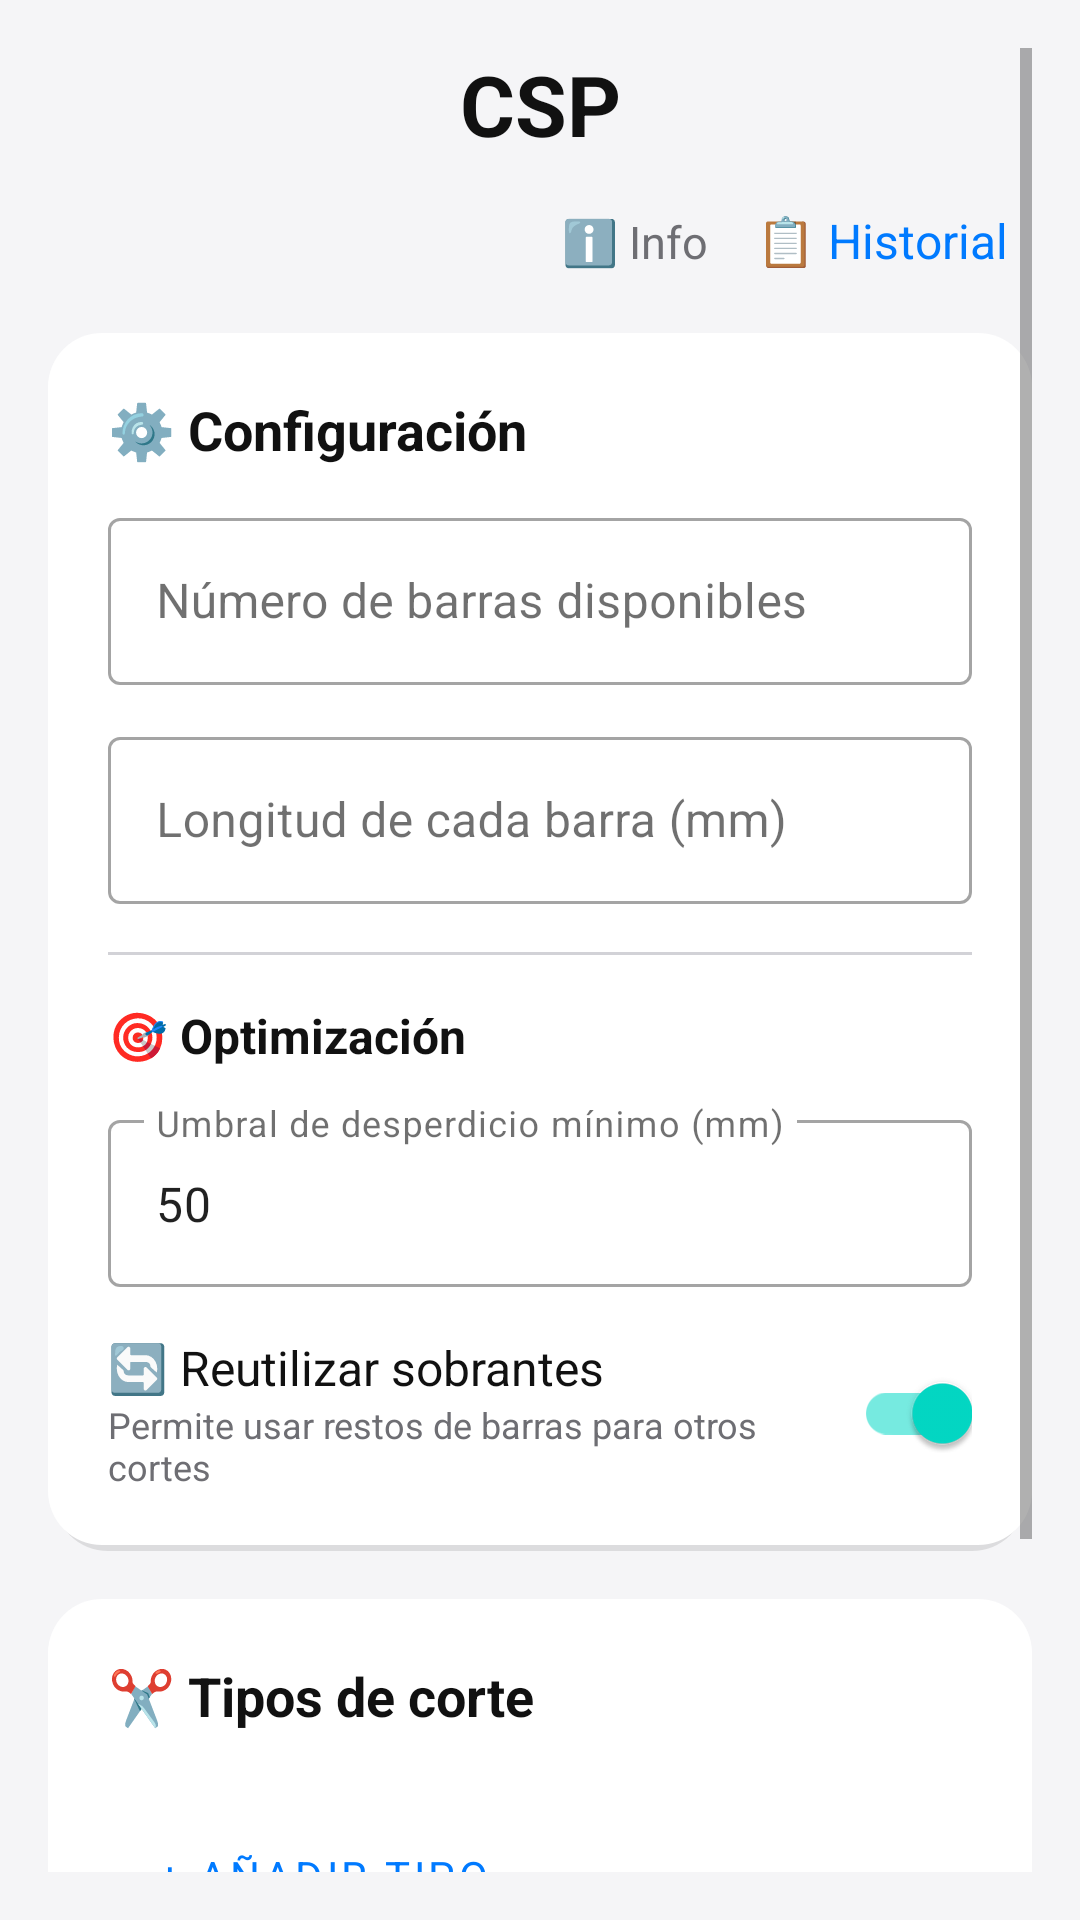

Layout XML and referenced resources for this Android screen:
<!-- AndroidManifest.xml: application theme Theme.CSP -->
<!-- res/layout/activity_main.xml -->
<?xml version="1.0" encoding="utf-8"?>

<androidx.coordinatorlayout.widget.CoordinatorLayout
    xmlns:android="http://schemas.android.com/apk/res/android"
    android:layout_width="match_parent"
    android:layout_height="match_parent"
    android:background="@color/cs_background">

    <ScrollView
        android:layout_width="match_parent"
        android:layout_height="match_parent"
        android:padding="16dp">

        <LinearLayout
            android:layout_width="match_parent"
            android:layout_height="wrap_content"
            android:orientation="vertical">

            
            <TextView
                android:id="@+id/tvTitle"
                android:layout_width="match_parent"
                android:layout_height="wrap_content"
                android:text="@string/app_name"
                android:textStyle="bold"
                android:textSize="28sp"
                android:textColor="@color/cs_text_primary"
                android:gravity="center"
                android:paddingBottom="8dp"/>

            
            <LinearLayout
                android:layout_width="match_parent"
                android:layout_height="wrap_content"
                android:orientation="horizontal"
                android:gravity="end"
                android:layout_marginBottom="12dp">

                <TextView
                    android:id="@+id/btnInfo"
                    android:layout_width="wrap_content"
                    android:layout_height="wrap_content"
                    android:text="ℹ️ Info"
                    android:textSize="15sp"
                    android:textColor="@color/cs_text_secondary"
                    android:padding="8dp"/>

                <TextView
                    android:id="@+id/btnHistory"
                    android:layout_width="wrap_content"
                    android:layout_height="wrap_content"
                    android:text="📋 Historial"
                    android:textSize="16sp"
                    android:textColor="@color/cs_primary"
                    android:padding="8dp"/>
            </LinearLayout>

            
            <LinearLayout
                android:layout_width="match_parent"
                android:layout_height="wrap_content"
                android:background="@drawable/bg_card_apple"
                android:orientation="vertical"
                android:padding="20dp"
                android:layout_marginBottom="16dp">

                <TextView
                    android:text="⚙️ Configuración"
                    android:textSize="18sp"
                    android:textStyle="bold"
                    android:textColor="@color/cs_text_primary"
                    android:layout_width="wrap_content"
                    android:layout_height="wrap_content"
                    android:layout_marginBottom="12dp"/>

                <com.google.android.material.textfield.TextInputLayout
                    android:layout_width="match_parent"
                    android:layout_height="wrap_content"
                    android:hint="Número de barras disponibles"
                    style="@style/Widget.MaterialComponents.TextInputLayout.OutlinedBox">
                    <EditText
                        android:id="@+id/etNumBars"
                        android:layout_width="match_parent"
                        android:layout_height="wrap_content"
                        android:inputType="number"/>
                </com.google.android.material.textfield.TextInputLayout>

                <com.google.android.material.textfield.TextInputLayout
                    android:layout_width="match_parent"
                    android:layout_height="wrap_content"
                    android:hint="Longitud de cada barra (mm)"
                    style="@style/Widget.MaterialComponents.TextInputLayout.OutlinedBox"
                    android:layout_marginTop="12dp">
                    <EditText
                        android:id="@+id/etBarLength"
                        android:layout_width="match_parent"
                        android:layout_height="wrap_content"
                        android:inputType="numberDecimal"/>
                </com.google.android.material.textfield.TextInputLayout>

                <View
                    android:layout_width="match_parent"
                    android:layout_height="1dp"
                    android:background="@color/cs_border"
                    android:layout_marginTop="16dp"
                    android:layout_marginBottom="16dp"/>

                <TextView
                    android:text="🎯 Optimización"
                    android:textSize="16sp"
                    android:textStyle="bold"
                    android:textColor="@color/cs_text_primary"
                    android:layout_width="wrap_content"
                    android:layout_height="wrap_content"
                    android:layout_marginBottom="12dp"/>

                <com.google.android.material.textfield.TextInputLayout
                    android:layout_width="match_parent"
                    android:layout_height="wrap_content"
                    android:hint="Umbral de desperdicio mínimo (mm)"
                    style="@style/Widget.MaterialComponents.TextInputLayout.OutlinedBox">
                    <EditText
                        android:id="@+id/etWasteThreshold"
                        android:layout_width="match_parent"
                        android:layout_height="wrap_content"
                        android:inputType="numberDecimal"
                        android:text="50"/>
                </com.google.android.material.textfield.TextInputLayout>

                <LinearLayout
                    android:layout_width="match_parent"
                    android:layout_height="wrap_content"
                    android:orientation="horizontal"
                    android:gravity="center_vertical"
                    android:layout_marginTop="16dp">

                    <LinearLayout
                        android:layout_width="0dp"
                        android:layout_height="wrap_content"
                        android:layout_weight="1"
                        android:orientation="vertical">

                        <TextView
                            android:text="🔄 Reutilizar sobrantes"
                            android:textSize="16sp"
                            android:textColor="@color/cs_text_primary"
                            android:layout_width="wrap_content"
                            android:layout_height="wrap_content"/>

                        <TextView
                            android:text="Permite usar restos de barras para otros cortes"
                            android:textSize="12sp"
                            android:textColor="@color/cs_text_secondary"
                            android:layout_width="wrap_content"
                            android:layout_height="wrap_content"/>
                    </LinearLayout>

                    <com.google.android.material.switchmaterial.SwitchMaterial
                        android:id="@+id/switchReuseRemnants"
                        android:layout_width="wrap_content"
                        android:layout_height="wrap_content"
                        android:checked="true"/>
                </LinearLayout>
            </LinearLayout>

            
            <LinearLayout
                android:layout_width="match_parent"
                android:layout_height="wrap_content"
                android:background="@drawable/bg_card_apple"
                android:orientation="vertical"
                android:padding="20dp"
                android:layout_marginBottom="16dp">

                <TextView
                    android:text="✂️ Tipos de corte"
                    android:textSize="18sp"
                    android:textStyle="bold"
                    android:textColor="@color/cs_text_primary"
                    android:layout_width="wrap_content"
                    android:layout_height="wrap_content"
                    android:layout_marginBottom="12dp"/>

                <androidx.recyclerview.widget.RecyclerView
                    android:id="@+id/rvCuts"
                    android:layout_width="match_parent"
                    android:layout_height="wrap_content"
                    android:nestedScrollingEnabled="false"/>

                <Button
                    android:id="@+id/btnAddCut"
                    android:layout_width="wrap_content"
                    android:layout_height="wrap_content"
                    android:text="+ Añadir tipo"
                    android:textColor="@color/cs_primary"
                    android:backgroundTint="@color/cs_card"
                    android:layout_marginTop="12dp"
                    style="@style/Widget.MaterialComponents.Button.OutlinedButton"/>
            </LinearLayout>

            
            <Button
                android:id="@+id/btnSolve"
                android:layout_width="match_parent"
                android:layout_height="56dp"
                android:text="🔍 Calcular cortes óptimos"
                android:textSize="18sp"
                android:textColor="@android:color/white"
                android:backgroundTint="@color/cs_primary"
                android:layout_marginTop="8dp"
                android:layout_marginBottom="8dp"/>

            <include layout="@layout/footer_apasfot"/>

        </LinearLayout>
    </ScrollView>

    <FrameLayout
        android:id="@+id/progressOverlay"
        android:layout_width="match_parent"
        android:layout_height="match_parent"
        android:background="#80000000"
        android:visibility="gone">

        <LinearLayout
            android:layout_width="wrap_content"
            android:layout_height="wrap_content"
            android:orientation="vertical"
            android:padding="24dp"
            android:background="@drawable/bg_card_apple"
            android:layout_gravity="center"
            android:elevation="8dp">

            <ProgressBar
                android:layout_width="48dp"
                android:layout_height="48dp"
                android:layout_gravity="center_horizontal"
                android:indeterminateTint="@color/cs_primary"/>

            <TextView
                android:layout_width="wrap_content"
                android:layout_height="wrap_content"
                android:text="Calculando soluciones óptimas..."
                android:textColor="@color/cs_text_primary"
                android:layout_marginTop="12dp"
                android:textSize="14sp"/>
        </LinearLayout>
    </FrameLayout>

</androidx.coordinatorlayout.widget.CoordinatorLayout>
<!-- res/layout/footer_apasfot.xml (included above) -->
<?xml version="1.0" encoding="utf-8"?>

<TextView
    xmlns:android="http://schemas.android.com/apk/res/android"
    android:id="@+id/tvApasoftFooter"
    android:layout_width="match_parent"
    android:layout_height="wrap_content"
    android:text="Desarrollado por APASOFT"
    android:textSize="10sp"
    android:textColor="@color/cs_text_secondary"
    android:gravity="center"
    android:alpha="0.55"
    android:paddingTop="4dp"
    android:paddingBottom="8dp"
    android:letterSpacing="0.05"/>
<!-- resources referenced by this layout -->
<resources>
  <color name="cs_background">#F5F5F7</color>
  <color name="cs_border">#D2D2D7</color>
  <color name="cs_card">#FFFFFFFF</color>
  <color name="cs_primary">#007AFF</color>
  <color name="cs_text_primary">#111111</color>
  <color name="cs_text_secondary">#6E6E73</color>
  <!-- drawable bg_card_apple (drawable) -->
  <layer-list xmlns:android="http://schemas.android.com/apk/res/android">
      
      <item android:left="2dp" android:top="2dp" android:right="2dp" android:bottom="0dp">
          <shape>
              <solid android:color="#1A000000"/>
              <corners android:radius="18dp"/>
          </shape>
      </item>
      
      <item android:bottom="2dp">
          <shape>
              <solid android:color="@color/cs_card"/>
              <corners android:radius="18dp"/>
              <padding
                  android:left="20dp"
                  android:top="16dp"
                  android:right="20dp"
                  android:bottom="16dp"/>
          </shape>
      </item>
  </layer-list>
  <string name="app_name">CSP</string>
  <style name="Theme.CSP" parent="Theme.MaterialComponents.DayNight.NoActionBar">
          <item name="android:fontFamily">sans-serif</item>
  
          
          <item name="android:windowBackground">@color/cs_background</item>
  
          
          <item name="android:statusBarColor">@android:color/white</item>
          <item name="android:windowLightStatusBar">true</item>
  
          
          <item name="colorPrimary">@color/cs_primary</item>
          <item name="colorPrimaryVariant">@color/cs_primary_dark</item>
          <item name="colorOnPrimary">@android:color/white</item>
  
          
          <item name="colorSurface">@color/cs_card</item>
          <item name="colorOnSurface">@color/cs_text_primary</item>
  
          
          <item name="materialButtonStyle">@style/CSP.Button</item>
      </style>
  <color name="cs_primary_dark">#0051B3</color>
  <style name="CSP.Button" parent="Widget.MaterialComponents.Button">
          <item name="android:fontFamily">sans-serif</item>
          <item name="backgroundTint">@color/cs_primary</item>
          <item name="android:textColor">@android:color/white</item>
          <item name="cornerRadius">12dp</item>
      </style>
</resources>
